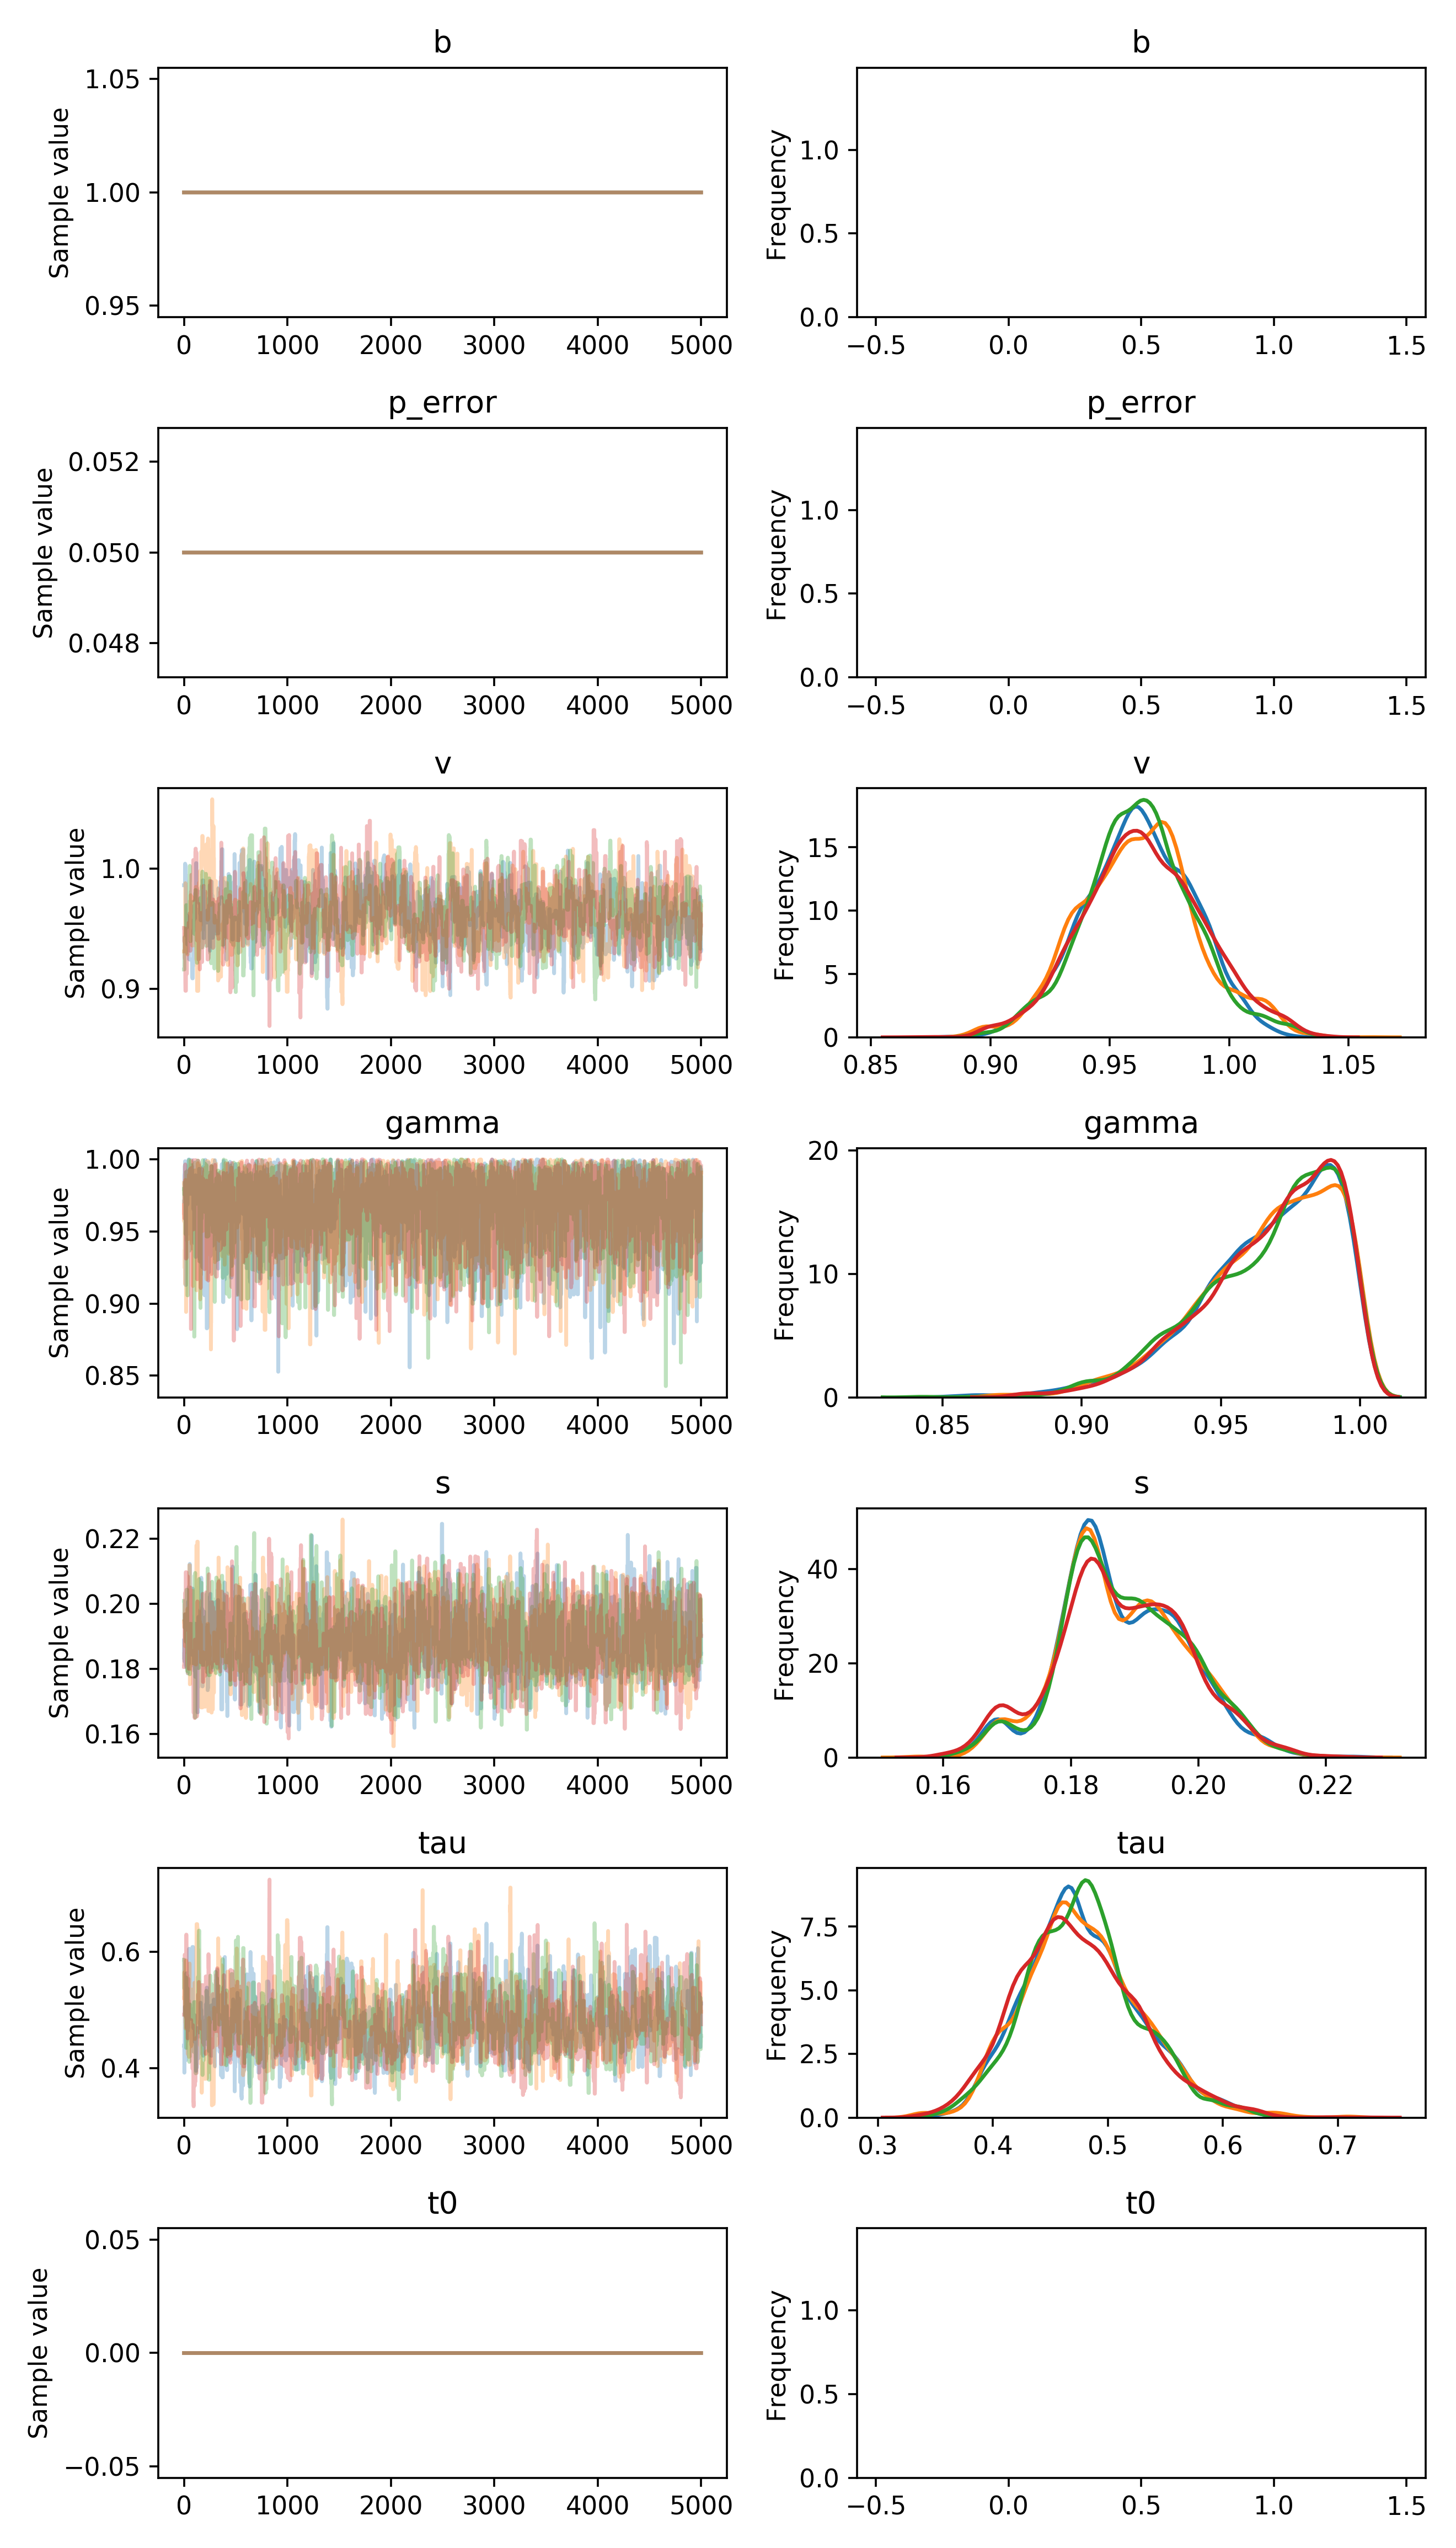

The data file committed next to this chart (first rows):
, b, p_error, v__0_0, gamma__0_0, s__0_0, tau__0_0, t0__0_0
0, 1.0, 0.05, 0.9861, 0.9708, 0.1887, 0.4384, 0.0
1, 1.0, 0.05, 0.9861, 0.9708, 0.1831, 0.4384, 0.0
2, 1.0, 0.05, 0.9861, 0.9708, 0.1831, 0.4384, 0.0
3, 1.0, 0.05, 0.9861, 0.9708, 0.1831, 0.4384, 0.0
4, 1.0, 0.05, 0.9861, 0.9892, 0.1823, 0.3921, 0.0
5, 1.0, 0.05, 0.9861, 0.9892, 0.1823, 0.4117, 0.0
6, 1.0, 0.05, 0.9861, 0.9892, 0.184, 0.4117, 0.0
7, 1.0, 0.05, 0.9861, 0.9954, 0.184, 0.4223, 0.0
8, 1.0, 0.05, 0.9861, 0.9954, 0.184, 0.5053, 0.0
9, 1.0, 0.05, 0.9861, 0.9954, 0.184, 0.5053, 0.0
10, 1.0, 0.05, 0.9861, 0.9954, 0.1967, 0.5053, 0.0
11, 1.0, 0.05, 1.004, 0.9987, 0.1967, 0.4144, 0.0
12, 1.0, 0.05, 0.9915, 0.9987, 0.1845, 0.4433, 0.0
13, 1.0, 0.05, 0.9915, 0.9987, 0.1842, 0.4433, 0.0
14, 1.0, 0.05, 1.003, 0.9983, 0.1842, 0.4228, 0.0
15, 1.0, 0.05, 1.003, 0.9983, 0.1842, 0.4133, 0.0
16, 1.0, 0.05, 1.003, 0.9129, 0.1811, 0.4133, 0.0
17, 1.0, 0.05, 1.003, 0.9129, 0.1811, 0.4133, 0.0
18, 1.0, 0.05, 0.9763, 0.9129, 0.1811, 0.4133, 0.0
19, 1.0, 0.05, 0.9664, 0.9129, 0.1811, 0.46, 0.0
20, 1.0, 0.05, 0.945, 0.9369, 0.1811, 0.4975, 0.0
21, 1.0, 0.05, 0.945, 0.9674, 0.1811, 0.5477, 0.0
22, 1.0, 0.05, 0.944, 0.9674, 0.1811, 0.5477, 0.0
23, 1.0, 0.05, 0.944, 0.9674, 0.1811, 0.5628, 0.0
24, 1.0, 0.05, 0.9459, 0.9814, 0.1803, 0.4462, 0.0
25, 1.0, 0.05, 0.9467, 0.9804, 0.1803, 0.5024, 0.0
26, 1.0, 0.05, 0.9467, 0.9766, 0.183, 0.5024, 0.0
27, 1.0, 0.05, 0.9467, 0.9766, 0.183, 0.5034, 0.0
28, 1.0, 0.05, 0.9549, 0.9766, 0.183, 0.5034, 0.0
29, 1.0, 0.05, 0.9549, 0.9749, 0.183, 0.5232, 0.0
30, 1.0, 0.05, 0.9608, 0.9749, 0.183, 0.5584, 0.0
31, 1.0, 0.05, 0.9369, 0.9749, 0.183, 0.517, 0.0
32, 1.0, 0.05, 0.9369, 0.9689, 0.183, 0.517, 0.0
33, 1.0, 0.05, 0.9384, 0.9689, 0.183, 0.517, 0.0
34, 1.0, 0.05, 0.9384, 0.9689, 0.1862, 0.517, 0.0
35, 1.0, 0.05, 0.9384, 0.9689, 0.1862, 0.5098, 0.0
36, 1.0, 0.05, 0.9384, 0.9902, 0.1786, 0.5098, 0.0
37, 1.0, 0.05, 0.9384, 0.9946, 0.1972, 0.464, 0.0
38, 1.0, 0.05, 0.9379, 0.9946, 0.1899, 0.4691, 0.0
39, 1.0, 0.05, 0.9379, 0.9946, 0.1899, 0.4691, 0.0
40, 1.0, 0.05, 0.9379, 0.9946, 0.2006, 0.4691, 0.0
41, 1.0, 0.05, 0.9379, 0.9946, 0.2006, 0.4691, 0.0
42, 1.0, 0.05, 0.937, 0.9986, 0.194, 0.4861, 0.0
43, 1.0, 0.05, 0.937, 0.9986, 0.194, 0.4861, 0.0
44, 1.0, 0.05, 0.937, 0.9994, 0.194, 0.5137, 0.0
45, 1.0, 0.05, 0.937, 0.9999, 0.194, 0.5137, 0.0
46, 1.0, 0.05, 0.937, 1, 0.1814, 0.5137, 0.0
47, 1.0, 0.05, 0.937, 1, 0.2051, 0.5137, 0.0
48, 1.0, 0.05, 0.937, 0.9999, 0.2051, 0.5137, 0.0
49, 1.0, 0.05, 0.9245, 0.9999, 0.1997, 0.5519, 0.0
50, 1.0, 0.05, 0.9245, 0.9999, 0.1997, 0.6048, 0.0
51, 1.0, 0.05, 0.9245, 0.9999, 0.1997, 0.6048, 0.0
52, 1.0, 0.05, 0.9245, 0.9959, 0.1997, 0.6048, 0.0
53, 1.0, 0.05, 0.9245, 0.9959, 0.1997, 0.4921, 0.0
54, 1.0, 0.05, 0.9245, 0.9911, 0.1997, 0.6033, 0.0
55, 1.0, 0.05, 0.9245, 0.9918, 0.1997, 0.6033, 0.0
56, 1.0, 0.05, 0.9245, 0.9918, 0.2122, 0.6033, 0.0
57, 1.0, 0.05, 0.9245, 0.9762, 0.2035, 0.599, 0.0
58, 1.0, 0.05, 0.9245, 0.9762, 0.2035, 0.599, 0.0
59, 1.0, 0.05, 0.9242, 0.9762, 0.2064, 0.599, 0.0
... 19,940 more rows
